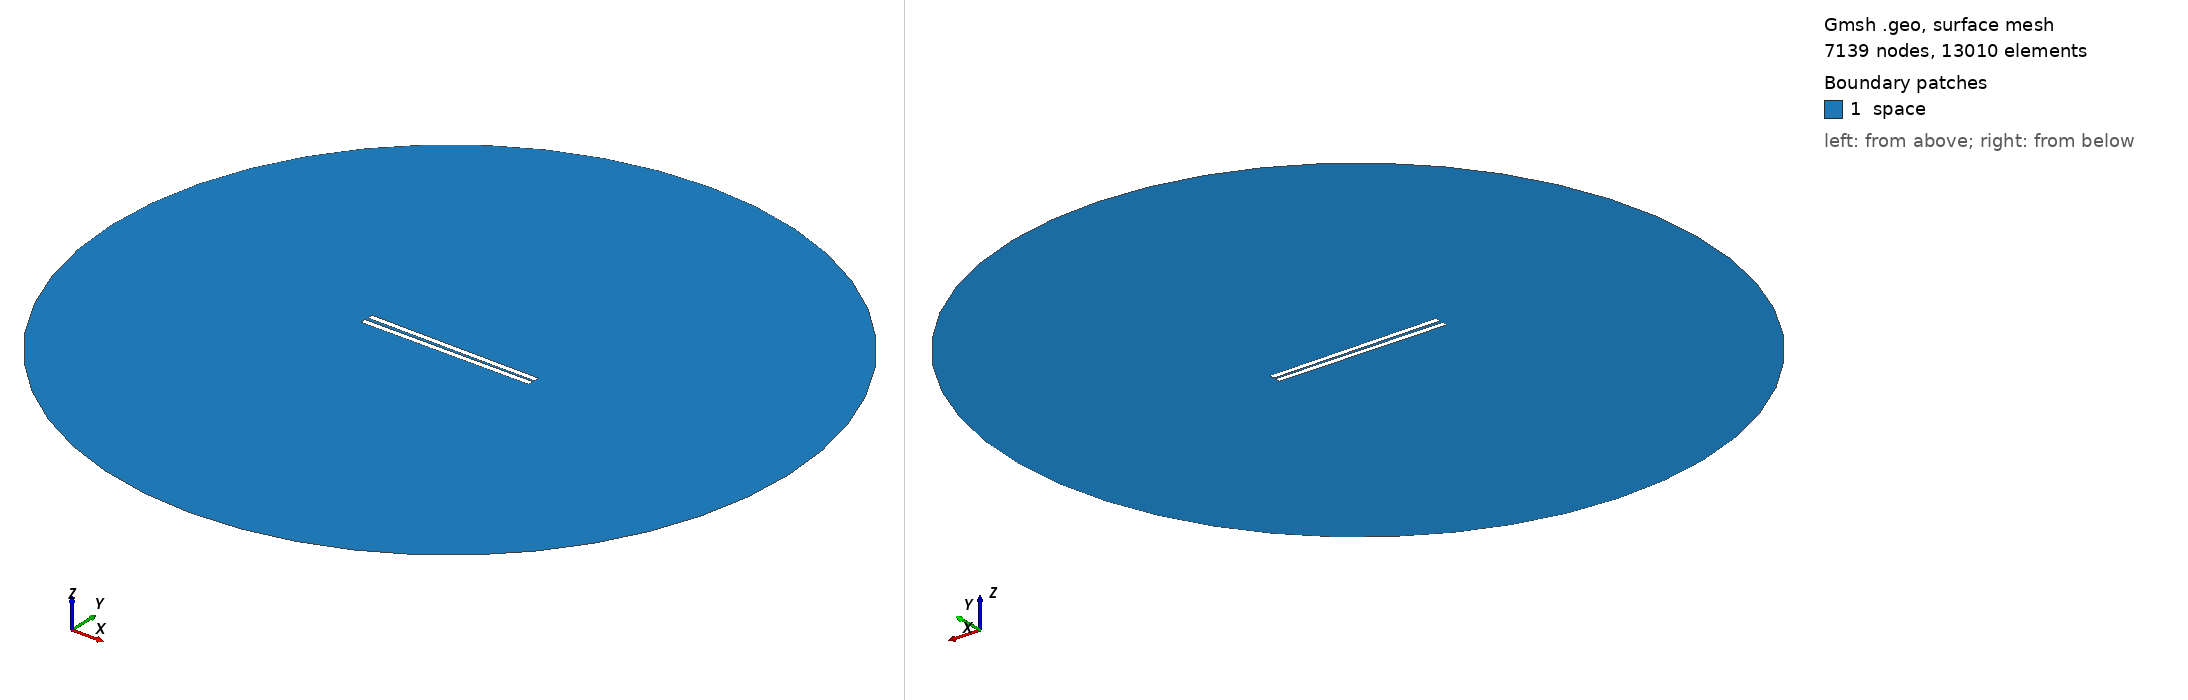

Gmsh geometry script, surface-meshed: 7139 nodes, 13010 surface elements. Boundary patches (legend numbers): 1 space. Left view from above one corner, right view from below the opposite corner. Legend entries are the model's physical surfaces. The drawing asked Gmsh for element sizes between 1% and 20% of the model's largest extent; the script's own settings can give other sizes.

=== 518.geo (drawn) ===
// Set the geometry kernel
SetFactory("OpenCASCADE");

//---------------------------------------
// Rectangles
//---------------------------------------

// Rectangle 1 (top)
Point(1) = {-49.62222222222222, 0.8055555555555556, 0, 1.0};
Point(2) = {49.62222222222222, 0.8055555555555556, 0, 1.0};
Point(3) = {49.62222222222222, 4.05, 0, 1.0};
Point(4) = {-49.62222222222222, 4.05, 0, 1.0};

Line(1) = {1, 2};
Line(2) = {2, 3};
Line(3) = {3, 4};
Line(4) = {4, 1};

Line Loop(1) = {1, 2, 3, 4};
Plane Surface(1) = {1};

Rotate { {0, 0, 1}, {0,  0.8055555555555556,  0}, -0.01 } {
  Surface{1};
}

// Rectangle 2 (bottom)
Point(5) = {-49.62222222222222, -0.8055555555555556, 0, 1.0};
Point(6) = {49.62222222222222, -0.8055555555555556, 0, 1.0};
Point(7) = {49.62222222222222, -4.05, 0, 1.0};
Point(8) = {-49.62222222222222, -4.05, 0, 1.0};

Line(5) = {5, 6};
Line(6) = {6, 7};
Line(7) = {7, 8};
Line(8) = {8, 5};

Line Loop(2) = {5, 6, 7, 8};
Plane Surface(2) = {2}; 


//---------------------------------------
// Circle
//---------------------------------------

// Define points
Point(9) = {0, 0, 0};        // Center
Point(10) = {200, 0, 0};     // Start point
Point(11) = {0, 200, 0};     // 90 degrees
Point(12) = {-200, 0, 0};    // 180 degrees
Point(13) = {0, -200, 0};    // 270 degrees

// Define circle arcs (each needs start, center, end)
Circle(9) = {10, 9, 11};
Circle(10) = {11, 9, 12};
Circle(11) = {12, 9, 13};
Circle(12) = {13, 9, 10};

// Define curve loop and surface if needed
Curve Loop(3) = {9, 10, 11, 12};
Surface(3) = {3};

//---------------------------------------
// Define Physical Groups
//---------------------------------------                

//--- Physical Curves
// Physical groups for boundaries
Physical Line("force_segment", 10) = {1};
Physical Line("upper_plate", 11) = {2, 3, 4};
Physical Line("lower_plate", 12) = {5, 6, 7, 8};
Physical Line("boundary", 20) = {9, 10, 11, 12};

// Subtract Rectangles from Circle
BooleanDifference{ Surface{3}; Delete; }{ Surface{1}; Surface{2}; Delete; }
//--- Physical Surfaces
Physical Surface("space", 30) = {3};


//---------------------------------------
// Fine mesh near the plates
//--------------------------------------- 

// Define a distance field for mesh refinement
Field[1] = Distance;
Field[1].CurvesList = {1, 2, 3, 4, 5, 6, 7, 8};  // Rectangle curves
Field[1].NumPointsPerCurve = 200;

c = 0.3;
// Define threshold field to control mesh size based on distance to attractor
Field[2] = Threshold;
Field[2].IField = 1;
Field[2].LcMin = c; // Minimum element size near the attractor
Field[2].LcMax = 100*c;  // Maximum element size away from the attractor
Field[2].DistMin = 0.01;
Field[2].DistMax = 40;

Background Field = 2;

//---------------------------------------
// 6. Generate the Mesh
//---------------------------------------
Mesh 2;  // 2D mesh generation
